Dataset: marsortho-i2i (GitHub, jejuchild/MarsLab). Classes: HiRISE, Mastcam.

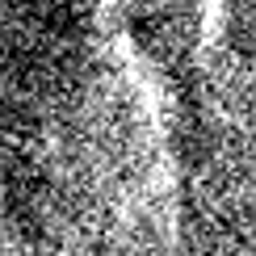
Label: HiRISE

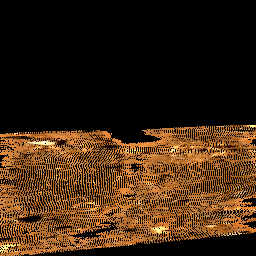
Label: Mastcam

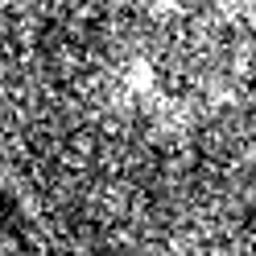
Label: HiRISE

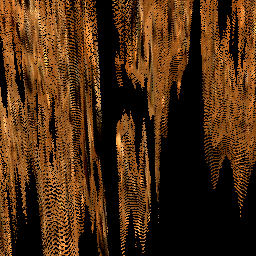
Label: Mastcam

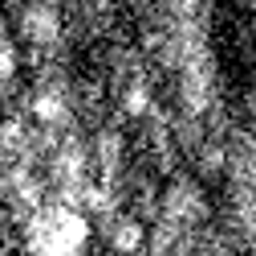
Label: HiRISE

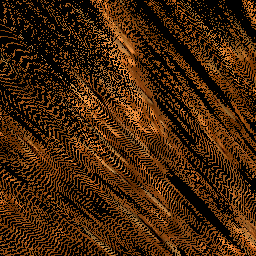
Label: Mastcam
